Run: headless pygame with SDL's dummy video driver; simulated clock (each Clock.tick advances the game by its frame time, no real sleeping); random seed 0; keys injected as events and as key.get_pressed() state; no mouse input.
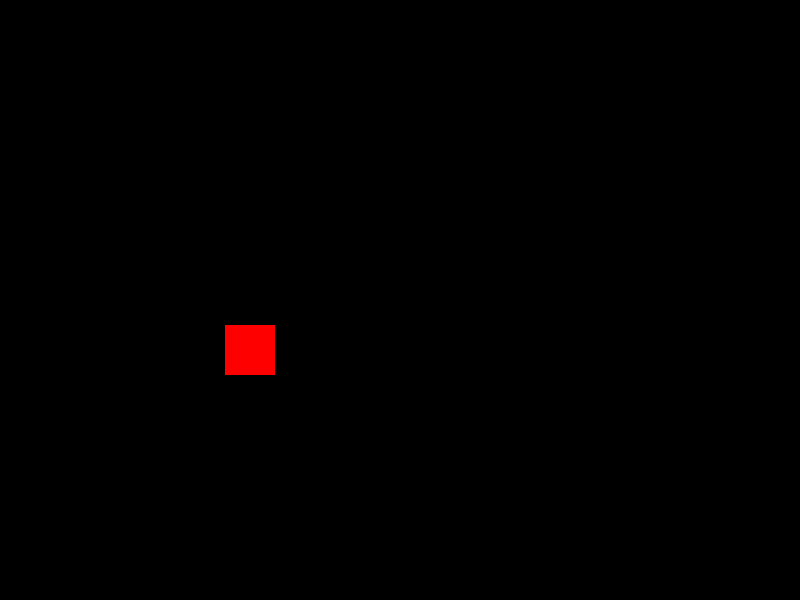
Frame 1 of 4 · flips 1–60 · no input
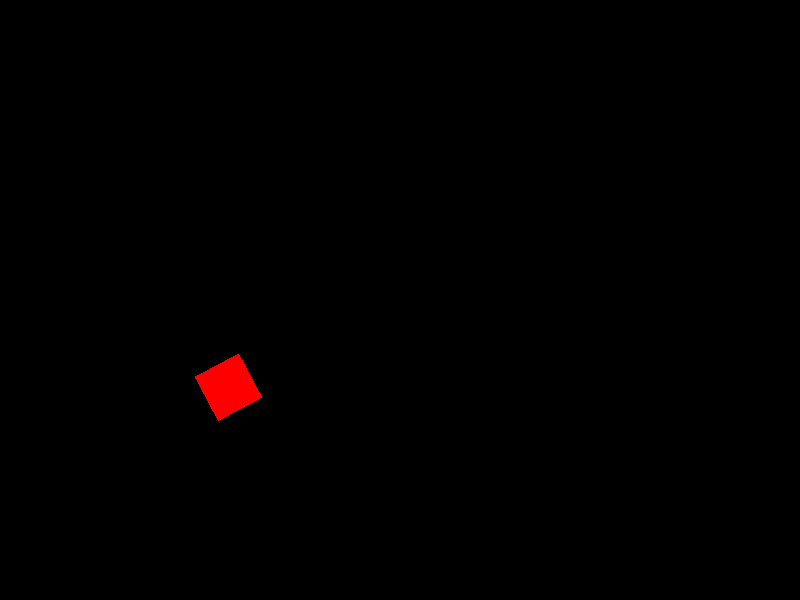
Frame 2 of 4 · flips 61–180 · tapped SPACE, RETURN · held RIGHT (→), D
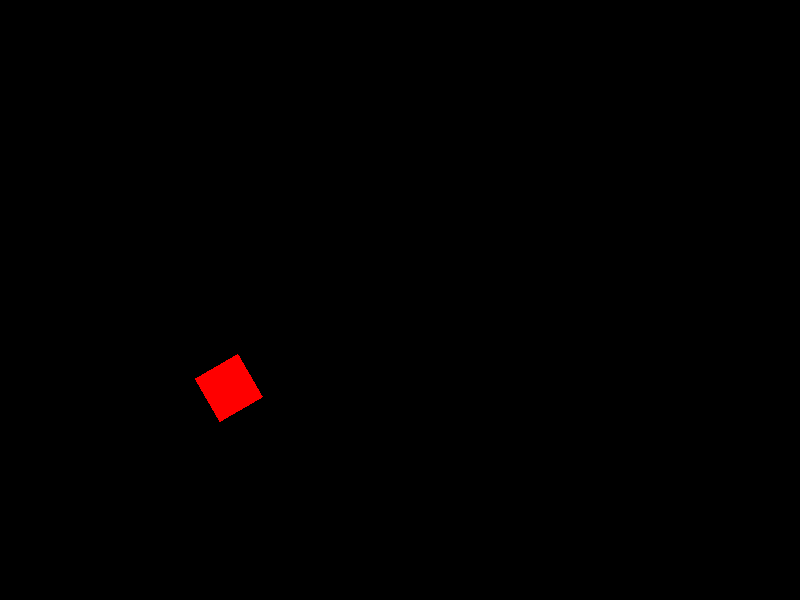
Frame 3 of 4 · flips 181–300 · held DOWN (↓), S
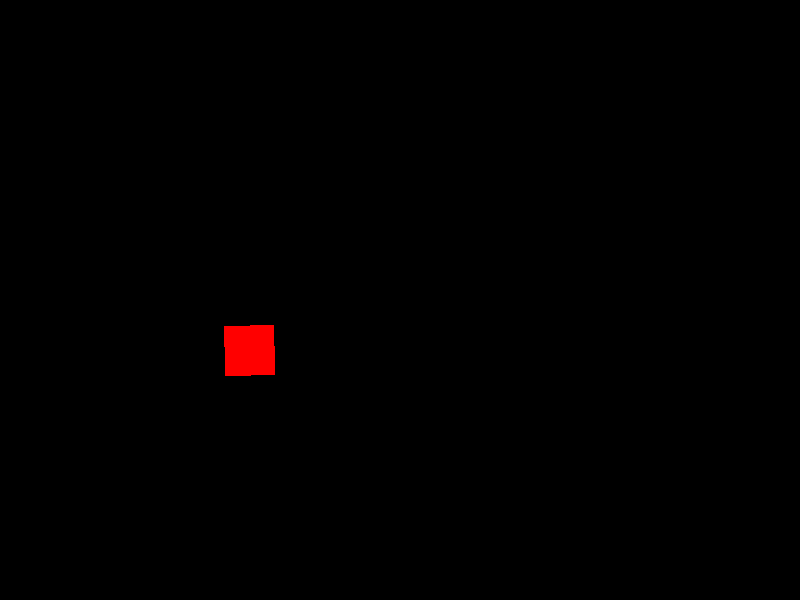
Frame 4 of 4 · flips 301–420 · held LEFT (←), A, UP (↑), W

The pygame program that drew these frames:

import pygame
import sys
import math
pygame.init ()

#configuração de janela
altura, largura = 800, 600
tela = pygame.display.set_mode((altura, largura))
pygame.display.set_caption("Rotação")

#cores
cinza = (100, 100, 100)
vermelho = (255, 0, 0)

#variaveis do retangulo
r_largura = 100
r_altura = 50
r_x = largura // 2 - r_largura // 2
r_y = altura // 2 - r_altura // 2

#angulo de rotação em graus
angulo = 0

#velocidade de rotação
r_velocidade = 2

#função para desenhar o retângulo rotacionado
def retangulo_rotate(canvas, cor, x, y, largura, altura, angulo):
    ret_rotate = pygame.Surface((altura, largura), pygame.SRCALPHA)
    ret_rotate.fill((0, 0, 0, 0))
    pygame.draw.rect(ret_rotate, cor, (0, 0, largura, altura))
    rotacao = pygame.transform.rotate(ret_rotate, angulo)
    novo_retangulo = rotacao.get_rect(center = (x, y))
    canvas.blit(rotacao, novo_retangulo.topleft)

    #loop principal
while True:
    for event in pygame.event.get():
        if event.type == pygame.QUIT:
            sys.exit(0) #sair da aplicação
    #limpar a tela
    tela.fill((0,0,0,0))

    #desenhar o retangulo rotacionado
    retangulo_rotate(tela, vermelho, r_x, r_y, r_largura, r_altura, angulo)

    #atualizar a tela
    pygame.display.flip()

    #realizar a rotação
    tecla = pygame.key.get_pressed()
    if tecla[pygame.K_LEFT]:
        angulo -= r_velocidade
    if tecla[pygame.K_RIGHT]:
        angulo += r_velocidade
    
    #atualizar tela
    pygame.display.update()
pygame.quit()
